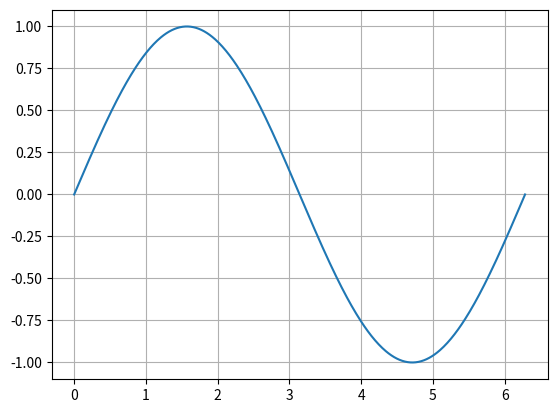

Write Python code to recreate this figure.
import numpy as np
import matplotlib.pyplot as plt

x = np.linspace(0, 2 * np.pi, 500)





def chebyshev_approximation_sin(f, n, x):
    T = [1, x]
    for i in range(2, n):
        print(i)


chebyshev_approximation_sin(np.sin, 100, x)

sin = np.sin(x)

plt.plot(x, sin, label="sin(x)")
plt.grid(True)
plt.show()